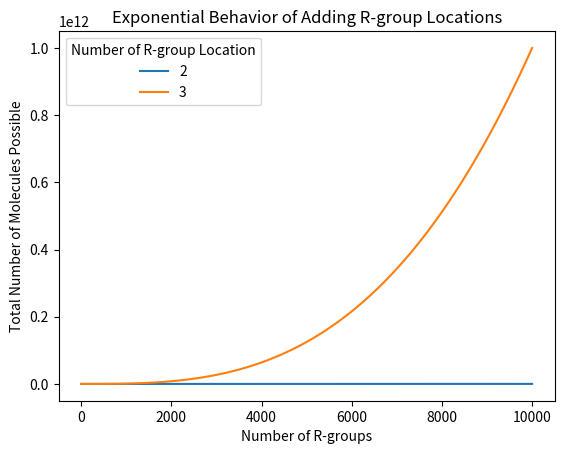

The script that saved this image:
import numpy as np
import matplotlib.pyplot as plt

rgroup = np.linspace(0,10000, 100,dtype = float)

r_location = [2,3]
for i in r_location:
    exp = rgroup**i
    plt.plot(rgroup, exp, label = i)
    

plt.legend(title = "Number of R-group Location")       
plt.xlabel("Number of R-groups")
plt.ylabel("Total Number of Molecules Possible")
plt.title("Exponential Behavior of Adding R-group Locations")
 
plt.show()